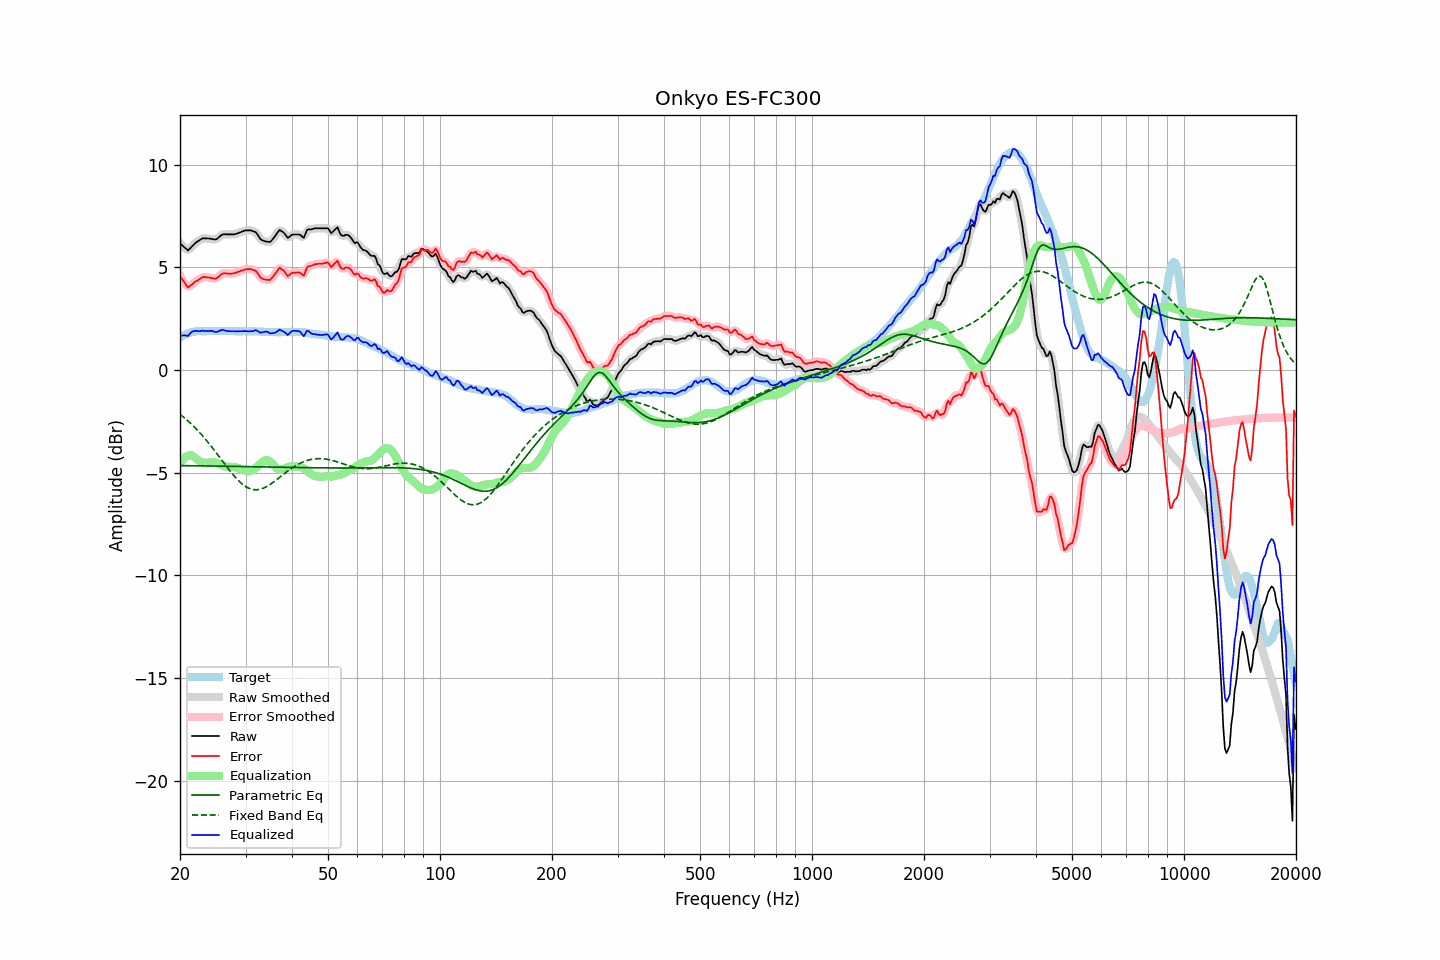

The file beside this chart, header and first rows:
frequency, raw, error, smoothed, error_smoothed, equalization, parametric_eq, fixed_band_eq, equalized_raw, equalized_smoothed, target
20.00, 6.18, 4.60, 6.20, 4.62, -4.54, -4.65, -2.15, 1.64, 1.66, 1.58
20.20, 6.11, 4.48, 6.09, 4.46, -4.43, -4.66, -2.22, 1.68, 1.66, 1.63
20.40, 6.03, 4.35, 6.01, 4.33, -4.34, -4.66, -2.28, 1.69, 1.67, 1.68
20.61, 5.96, 4.25, 5.95, 4.22, -4.26, -4.66, -2.34, 1.70, 1.68, 1.71
20.81, 5.89, 4.13, 5.88, 4.12, -4.21, -4.66, -2.41, 1.68, 1.68, 1.76
21.02, 5.83, 4.03, 5.87, 4.07, -4.17, -4.66, -2.48, 1.66, 1.70, 1.80
21.23, 5.91, 4.09, 5.90, 4.08, -4.15, -4.66, -2.55, 1.76, 1.75, 1.82
21.44, 5.99, 4.15, 5.98, 4.13, -4.14, -4.66, -2.63, 1.85, 1.83, 1.84
21.66, 6.07, 4.21, 6.07, 4.21, -4.18, -4.66, -2.70, 1.88, 1.89, 1.86
21.87, 6.15, 4.28, 6.15, 4.27, -4.24, -4.66, -2.78, 1.91, 1.91, 1.87
22.09, 6.22, 4.33, 6.21, 4.33, -4.31, -4.66, -2.86, 1.91, 1.91, 1.89
22.31, 6.27, 4.37, 6.27, 4.37, -4.37, -4.66, -2.94, 1.90, 1.90, 1.90
22.54, 6.32, 4.42, 6.33, 4.43, -4.43, -4.67, -3.03, 1.89, 1.90, 1.90
22.76, 6.37, 4.47, 6.37, 4.47, -4.47, -4.67, -3.11, 1.90, 1.90, 1.90
22.99, 6.42, 4.53, 6.40, 4.51, -4.50, -4.67, -3.20, 1.92, 1.91, 1.89
23.22, 6.42, 4.53, 6.42, 4.53, -4.51, -4.67, -3.29, 1.91, 1.91, 1.89
23.45, 6.42, 4.53, 6.42, 4.53, -4.52, -4.67, -3.38, 1.90, 1.90, 1.89
23.69, 6.41, 4.51, 6.41, 4.52, -4.51, -4.67, -3.48, 1.90, 1.90, 1.90
23.92, 6.41, 4.51, 6.41, 4.51, -4.50, -4.67, -3.57, 1.91, 1.91, 1.90
24.16, 6.40, 4.49, 6.40, 4.49, -4.49, -4.67, -3.67, 1.91, 1.91, 1.91
24.40, 6.39, 4.47, 6.38, 4.47, -4.48, -4.67, -3.77, 1.91, 1.90, 1.92
24.65, 6.37, 4.46, 6.37, 4.46, -4.49, -4.68, -3.87, 1.88, 1.88, 1.91
24.89, 6.36, 4.45, 6.37, 4.46, -4.50, -4.68, -3.97, 1.85, 1.87, 1.90
25.14, 6.39, 4.48, 6.40, 4.49, -4.53, -4.68, -4.08, 1.86, 1.87, 1.90
25.39, 6.46, 4.55, 6.46, 4.55, -4.56, -4.68, -4.18, 1.90, 1.89, 1.91
25.65, 6.53, 4.61, 6.53, 4.62, -4.60, -4.68, -4.29, 1.93, 1.93, 1.91
25.91, 6.59, 4.68, 6.58, 4.68, -4.63, -4.68, -4.39, 1.95, 1.95, 1.90
26.16, 6.62, 4.72, 6.61, 4.71, -4.66, -4.68, -4.50, 1.95, 1.95, 1.90
26.43, 6.62, 4.72, 6.62, 4.72, -4.69, -4.68, -4.60, 1.93, 1.93, 1.90
26.69, 6.61, 4.71, 6.61, 4.71, -4.70, -4.69, -4.70, 1.90, 1.91, 1.90
26.96, 6.61, 4.70, 6.61, 4.70, -4.71, -4.69, -4.81, 1.90, 1.90, 1.91
27.23, 6.61, 4.70, 6.61, 4.70, -4.71, -4.69, -4.90, 1.89, 1.89, 1.91
27.50, 6.61, 4.70, 6.61, 4.70, -4.72, -4.69, -5.00, 1.89, 1.89, 1.91
27.77, 6.61, 4.71, 6.61, 4.71, -4.72, -4.69, -5.10, 1.89, 1.89, 1.90
28.05, 6.62, 4.72, 6.62, 4.73, -4.73, -4.69, -5.19, 1.88, 1.89, 1.90
28.33, 6.64, 4.75, 6.64, 4.75, -4.75, -4.69, -5.27, 1.88, 1.89, 1.89
28.62, 6.67, 4.78, 6.67, 4.78, -4.78, -4.69, -5.36, 1.89, 1.89, 1.89
28.90, 6.70, 4.80, 6.70, 4.81, -4.81, -4.70, -5.43, 1.89, 1.89, 1.89
29.19, 6.73, 4.84, 6.73, 4.84, -4.84, -4.70, -5.51, 1.89, 1.89, 1.88
29.48, 6.76, 4.86, 6.76, 4.86, -4.86, -4.70, -5.57, 1.90, 1.90, 1.90
29.78, 6.79, 4.90, 6.79, 4.89, -4.89, -4.70, -5.63, 1.90, 1.90, 1.89
30.08, 6.81, 4.91, 6.80, 4.91, -4.91, -4.70, -5.68, 1.90, 1.89, 1.90
30.38, 6.81, 4.92, 6.81, 4.92, -4.92, -4.70, -5.73, 1.89, 1.89, 1.89
30.68, 6.81, 4.92, 6.81, 4.92, -4.93, -4.70, -5.76, 1.88, 1.89, 1.89
30.99, 6.81, 4.92, 6.80, 4.91, -4.91, -4.71, -5.79, 1.89, 1.88, 1.89
31.30, 6.78, 4.89, 6.79, 4.90, -4.88, -4.71, -5.81, 1.89, 1.90, 1.89
31.61, 6.75, 4.86, 6.76, 4.88, -4.84, -4.71, -5.83, 1.91, 1.92, 1.89
31.93, 6.73, 4.84, 6.71, 4.82, -4.78, -4.71, -5.83, 1.95, 1.93, 1.88
32.24, 6.63, 4.75, 6.62, 4.74, -4.71, -4.71, -5.83, 1.91, 1.91, 1.87
32.57, 6.51, 4.63, 6.51, 4.63, -4.64, -4.71, -5.82, 1.87, 1.87, 1.88
32.89, 6.39, 4.51, 6.41, 4.53, -4.57, -4.71, -5.80, 1.82, 1.84, 1.88
33.22, 6.33, 4.46, 6.33, 4.46, -4.50, -4.72, -5.78, 1.83, 1.83, 1.87
33.55, 6.30, 4.43, 6.29, 4.42, -4.44, -4.72, -5.75, 1.86, 1.85, 1.87
33.89, 6.27, 4.41, 6.27, 4.41, -4.40, -4.72, -5.71, 1.87, 1.87, 1.86
34.23, 6.26, 4.40, 6.25, 4.39, -4.39, -4.72, -5.67, 1.87, 1.86, 1.86
34.57, 6.25, 4.40, 6.24, 4.39, -4.40, -4.72, -5.63, 1.84, 1.84, 1.85
34.92, 6.24, 4.39, 6.26, 4.41, -4.45, -4.72, -5.58, 1.79, 1.81, 1.85
35.27, 6.32, 4.47, 6.31, 4.47, -4.52, -4.73, -5.52, 1.79, 1.79, 1.85
35.62, 6.41, 4.56, 6.40, 4.56, -4.61, -4.73, -5.47, 1.80, 1.80, 1.85
35.97, 6.51, 4.67, 6.52, 4.67, -4.69, -4.73, -5.41, 1.82, 1.82, 1.84
... 635 more rows
